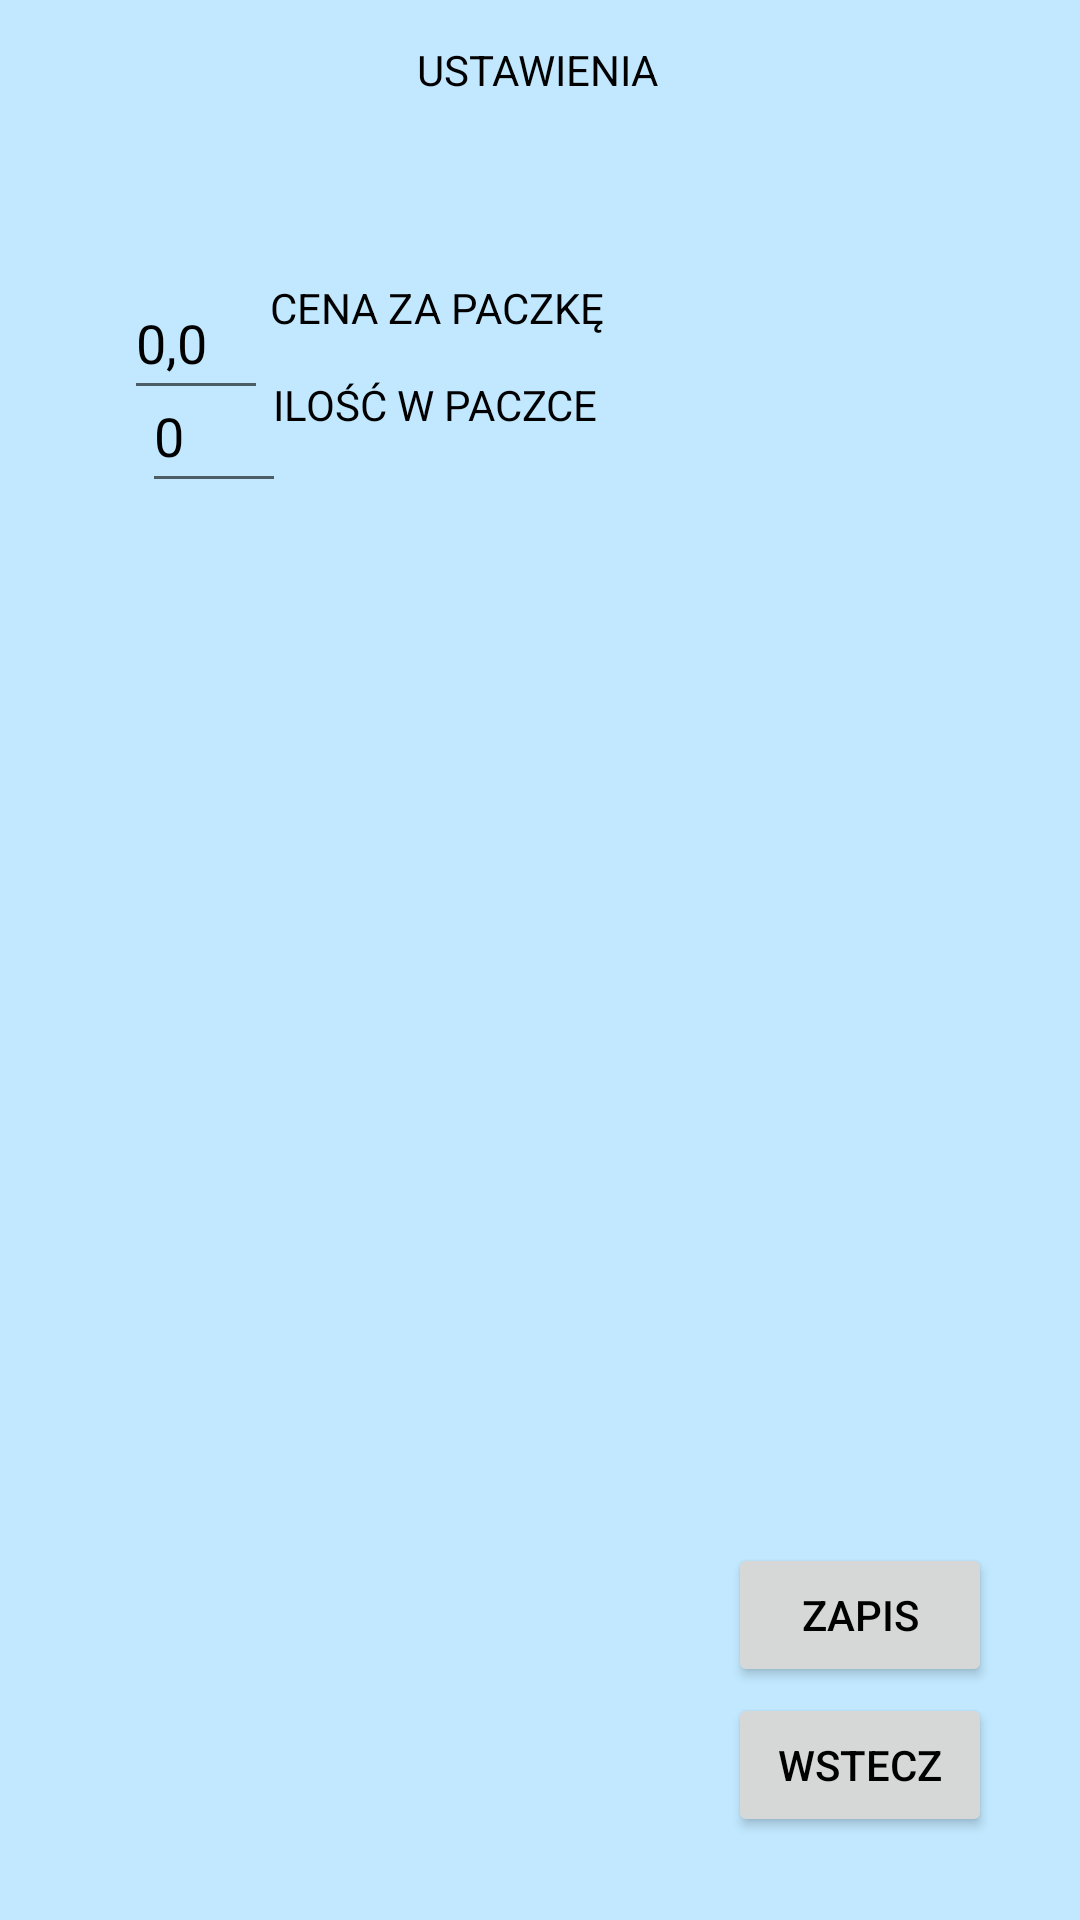

The Android layout XML behind this screen, and the referenced resources:
<!-- AndroidManifest.xml: application theme Theme.Test3 -->
<!-- res/layout/activity_ustawienia.xml -->
<?xml version="1.0" encoding="utf-8"?>
<androidx.constraintlayout.widget.ConstraintLayout xmlns:android="http://schemas.android.com/apk/res/android"
    xmlns:app="http://schemas.android.com/apk/res-auto"
    xmlns:tools="http://schemas.android.com/tools"
    android:layout_width="match_parent"
    android:layout_height="match_parent"
    tools:context=".Ustawienia">

    <androidx.constraintlayout.widget.ConstraintLayout
        android:layout_width="match_parent"
        android:layout_height="match_parent"
        android:background="@color/material_dynamic_primary90">

        <TextView
            android:id="@+id/ustawienia_txt_naglowek"
            android:layout_width="wrap_content"
            android:layout_height="wrap_content"
            android:text="@string/ustawienia_txt_naglowek"
            android:textColor="@color/black"
            app:layout_constraintBottom_toBottomOf="parent"
            app:layout_constraintEnd_toEndOf="parent"
            app:layout_constraintHorizontal_bias="0.498"
            app:layout_constraintStart_toStartOf="parent"
            app:layout_constraintTop_toTopOf="parent"
            app:layout_constraintVertical_bias="0.022" />

        <Button
            android:id="@+id/ustawienia_btn_back"

            android:layout_width="wrap_content"
            android:layout_height="wrap_content"
            android:text="@string/ustawienia_btn_back"
            android:textColor="@color/black"
            app:layout_constraintBottom_toBottomOf="parent"
            app:layout_constraintEnd_toEndOf="parent"
            app:layout_constraintHorizontal_bias="0.892"
            app:layout_constraintStart_toStartOf="parent"
            app:layout_constraintTop_toTopOf="parent"
            app:layout_constraintVertical_bias="0.953" />

        <EditText
            android:id="@+id/ustawienia_txt_cenaZaPaczke"
            android:layout_width="wrap_content"
            android:layout_height="wrap_content"
            android:minWidth="48dp"
            android:minHeight="48dp"
            android:text="@string/ustawienia_txt_cenaZaPaczke"
            android:textColor="@color/black"
            app:layout_constraintBottom_toBottomOf="parent"
            app:layout_constraintEnd_toEndOf="parent"
            app:layout_constraintHorizontal_bias="0.133"
            app:layout_constraintStart_toStartOf="parent"
            app:layout_constraintTop_toTopOf="parent"
            app:layout_constraintVertical_bias="0.15" />

        <TextView
            android:id="@+id/ustawienia_txt_cenaZaPaczke1"
            android:layout_width="wrap_content"
            android:layout_height="wrap_content"
            android:text="@string/ustawienia_txt_cenaZaPaczke1"
            android:textColor="@color/black"
            app:layout_constraintBottom_toBottomOf="parent"
            app:layout_constraintEnd_toEndOf="parent"
            app:layout_constraintHorizontal_bias="0.362"
            app:layout_constraintStart_toStartOf="parent"
            app:layout_constraintTop_toTopOf="parent"
            app:layout_constraintVertical_bias="0.15" />

        <EditText
            android:id="@+id/ustawienia_txt_iloscWPaczce"
            android:layout_width="wrap_content"
            android:layout_height="wrap_content"
            android:minWidth="48dp"
            android:minHeight="48dp"
            android:text="@string/ustawienia_txt_iloscWPaczce"
            android:textColor="@color/black"
            app:layout_constraintBottom_toBottomOf="parent"
            app:layout_constraintEnd_toEndOf="parent"
            app:layout_constraintHorizontal_bias="0.152"
            app:layout_constraintStart_toStartOf="parent"
            app:layout_constraintTop_toTopOf="parent"
            app:layout_constraintVertical_bias="0.202" />

        <TextView
            android:id="@+id/ustawienia_txt_iloscWPaczce1"
            android:layout_width="wrap_content"
            android:layout_height="wrap_content"
            android:text="@string/ustawienia_txt_iloscWPaczce1"
            android:textColor="@color/black"
            app:layout_constraintBottom_toBottomOf="parent"
            app:layout_constraintEnd_toEndOf="parent"
            app:layout_constraintHorizontal_bias="0.362"
            app:layout_constraintStart_toStartOf="parent"
            app:layout_constraintTop_toTopOf="parent"
            app:layout_constraintVertical_bias="0.202" />

        <Button
            android:id="@+id/ustawienia_btn_save"
            android:layout_width="wrap_content"
            android:layout_height="wrap_content"
            android:text="@string/ustawienia_btn_save"
            android:textColor="@color/black"
            app:layout_constraintBottom_toBottomOf="parent"
            app:layout_constraintEnd_toEndOf="parent"
            app:layout_constraintHorizontal_bias="0.892"
            app:layout_constraintStart_toStartOf="parent"
            app:layout_constraintTop_toTopOf="parent"
            app:layout_constraintVertical_bias="0.869" />
    </androidx.constraintlayout.widget.ConstraintLayout>
</androidx.constraintlayout.widget.ConstraintLayout>
<!-- resources referenced by this layout -->
<resources>
  <string name="ustawienia_btn_back">WSTECZ</string>
  <string name="ustawienia_btn_save">ZAPIS</string>
  <string name="ustawienia_txt_cenaZaPaczke">0,0</string>
  <string name="ustawienia_txt_cenaZaPaczke1">CENA ZA PACZKĘ</string>
  <string name="ustawienia_txt_iloscWPaczce">0</string>
  <string name="ustawienia_txt_iloscWPaczce1">ILOŚĆ W PACZCE</string>
  <string name="ustawienia_txt_naglowek">USTAWIENIA</string>
  <style name="Theme.Test3" parent="Theme.MaterialComponents.DayNight.DarkActionBar">
          
          <item name="colorPrimary">@color/purple_500</item>
          <item name="colorPrimaryVariant">@color/purple_700</item>
          <item name="colorOnPrimary">@color/white</item>
          
          <item name="colorSecondary">@color/teal_200</item>
          <item name="colorSecondaryVariant">@color/teal_700</item>
          <item name="colorOnSecondary">@color/black</item>
          
          <item name="android:statusBarColor">?attr/colorPrimaryVariant</item>
          
      </style>
  <!-- not gathered from this repository: default colours our renderer supplied (Android Studio template values) -->
  <color name="purple_500">#FF6200EE</color>
  <color name="purple_700">#FF3700B3</color>
  <color name="teal_200">#FF03DAC5</color>
  <color name="teal_700">#FF018786</color>
  <color name="black">#FF000000</color>
  <color name="white">#FFFFFFFF</color>
</resources>
